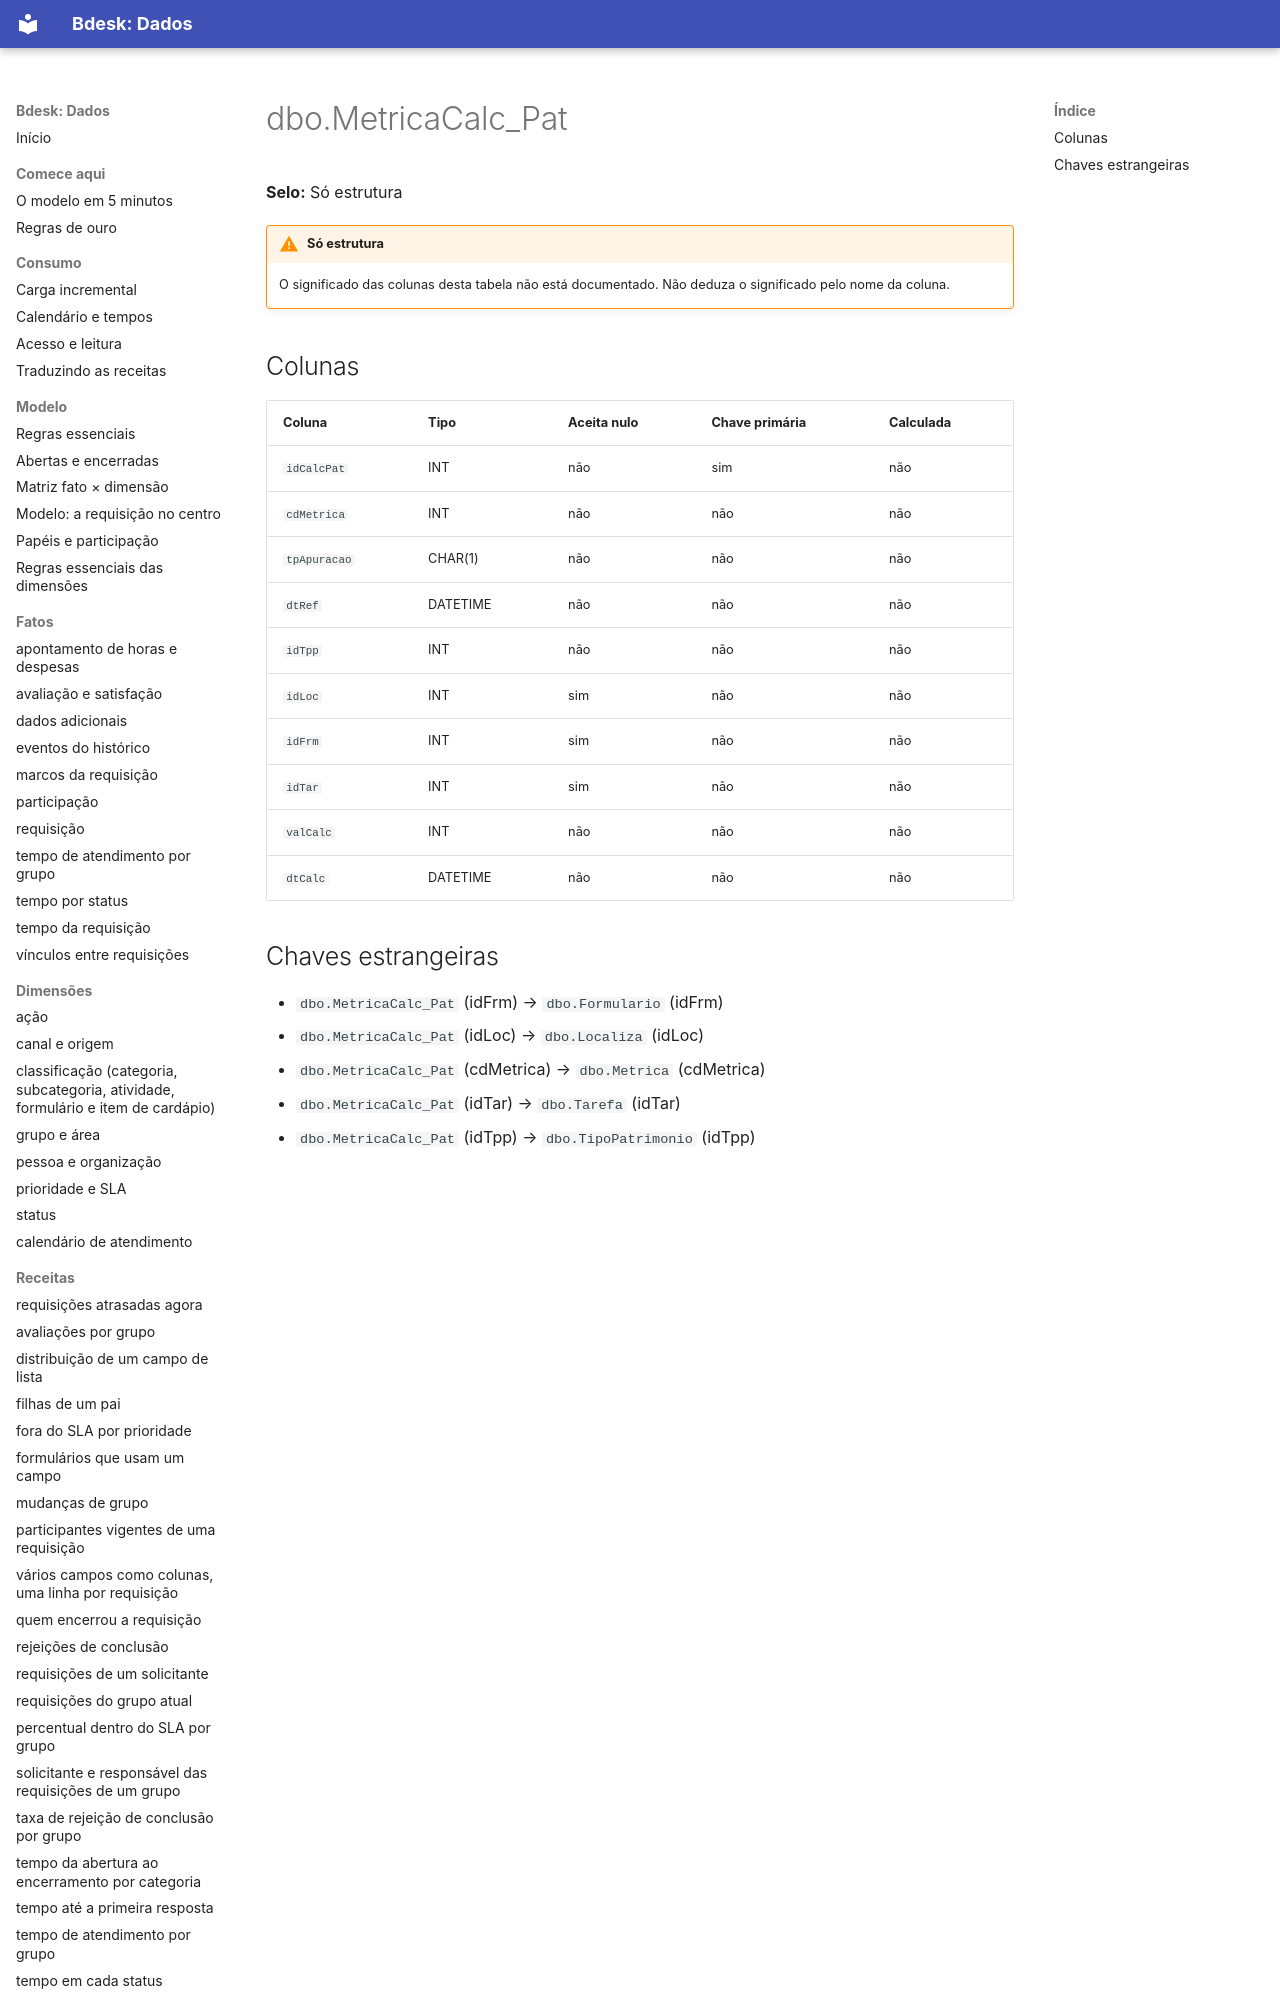

repository: bdeskapp/dados · page: dicionario/dbo-metricacalc-pat/index.html · generator: mkdocs

---
gerado: sincronizacao
---

# dbo.MetricaCalc_Pat

**Selo:** Só estrutura

!!! warning "Só estrutura"
    O significado das colunas desta tabela não está documentado. Não deduza o significado pelo nome da coluna.

## Colunas

| Coluna | Tipo | Aceita nulo | Chave primária | Calculada |
|---|---|---|---|---|
| `idCalcPat` | INT | não | sim | não |
| `cdMetrica` | INT | não | não | não |
| `tpApuracao` | CHAR(1) | não | não | não |
| `dtRef` | DATETIME | não | não | não |
| `idTpp` | INT | não | não | não |
| `idLoc` | INT | sim | não | não |
| `idFrm` | INT | sim | não | não |
| `idTar` | INT | sim | não | não |
| `valCalc` | INT | não | não | não |
| `dtCalc` | DATETIME | não | não | não |
